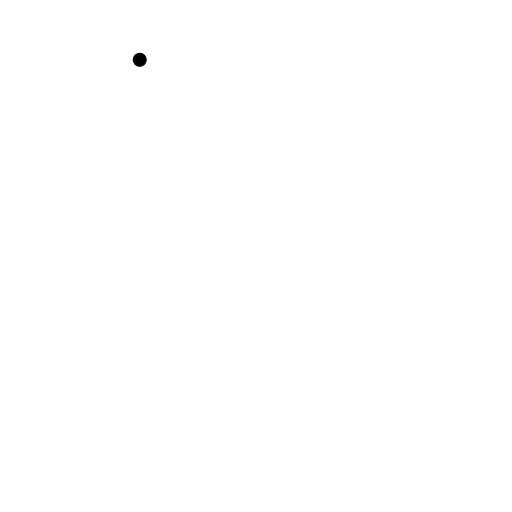
t = 0.00 s
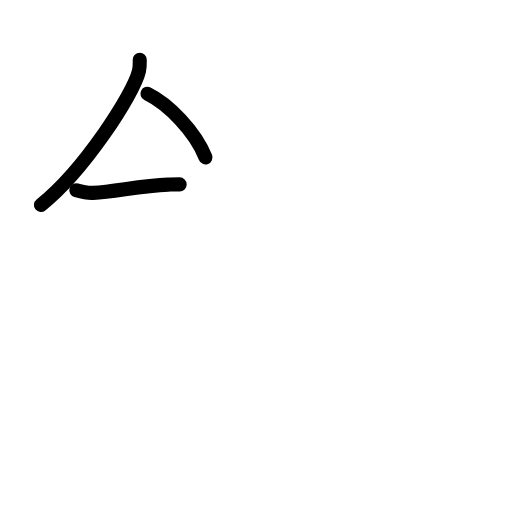
t = 2.80 s
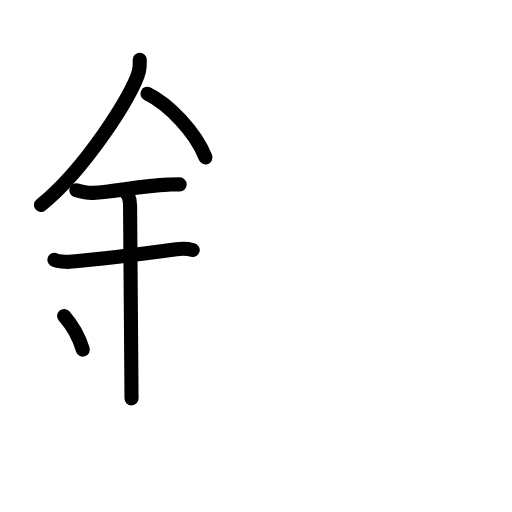
t = 5.60 s
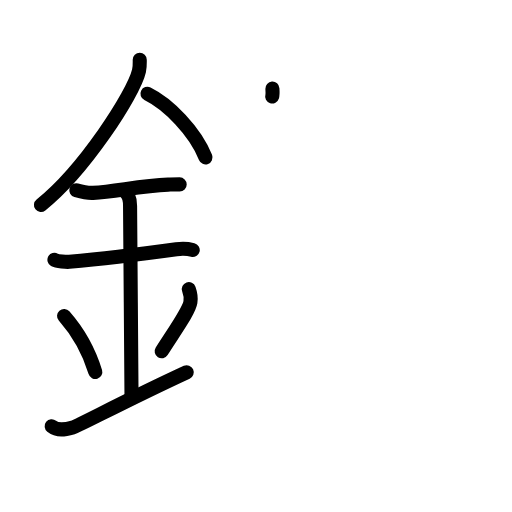
t = 8.40 s
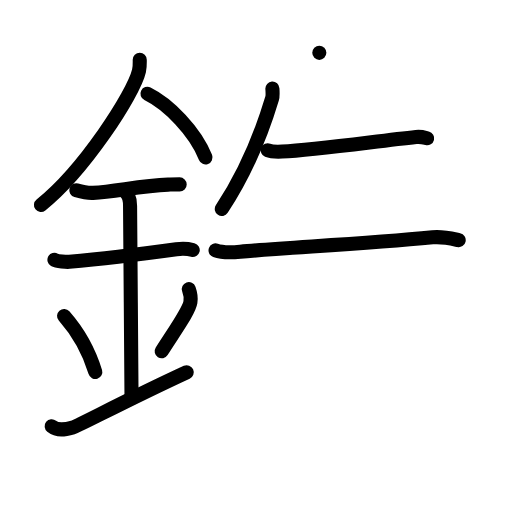
t = 11.20 s
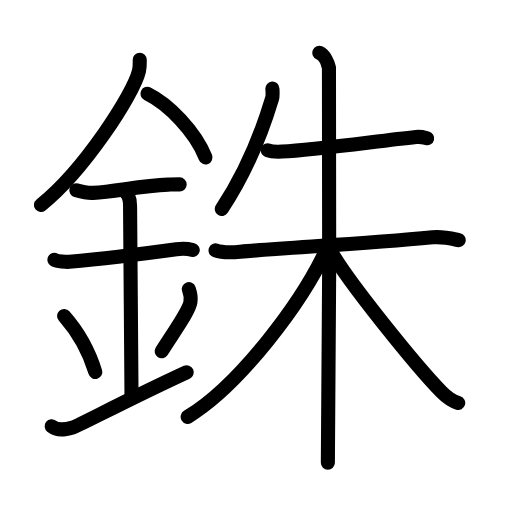
t = 14.00 s

The animated SVG that drew these frames (rendered in a browser with its animation timeline set to each time). Animation: 41 SMIL elements (animate=41); one cycle of 14.00 s.

<?xml version="1.0" encoding="UTF-8"?>
<!--
AniKanjiVG is licensed by CC-BY-SA Paul C. Sommerhoff (https://bitbucket.org/sommerhoff/anikanjivg).
AniKanjiVG uses KanjiVG which is licensed by CC-BY-SA Ulrich Apel (http://kanjivg.tagaini.net).
See also http://creativecommons.org/licenses/by-sa/3.0/
-->
<svg xmlns:kvg='http://kanjivg.tagaini.net' xmlns='http://www.w3.org/2000/svg' width='109' height='109' viewBox='0 0 109 109' style='fill:none;stroke:#000000;stroke-width:3;stroke-linecap:round;stroke-linejoin:round;' id="kvg:kanji_09296"><g id="kvg:09296" kvg:element="銖"><g id="kvg:09296-g1" kvg:element="金" kvg:position="left" kvg:radical="general"><path id="kvg:09296-s1" kvg:type="㇒" d="M29.75,12.74c0,0.78,0.05,1.41-0.16,2.35C28.47,20,17.83,36.37,8.72,43.63"><animate attributeName="d" begin="0.0s" dur="0.5s" from="M29.75,12.74C29.75,12.74,29.75,12.74,29.75,12.74" to="M29.75,12.74c0,0.78,0.05,1.41-0.16,2.35" />
<animate attributeName="d" begin="0.5s" dur="0.5s" from="M29.75,12.74c0,0.78,0.05,1.41-0.16,2.35c0,0,0,0,0,0,0" to="M29.75,12.74c0,0.78,0.05,1.41-0.16,2.35C28.47,20,17.83,36.37,8.72,43.63" />
</path>
<path id="kvg:09296-s2" kvg:type="㇔/㇏" d="M31.39,19.96c4.47,2.19,10.18,8.02,12.36,13.54"><animate attributeName="d" begin="1.0s" dur="1.0s" from="M31.39,19.96C31.39,19.96,31.39,19.96,31.39,19.96" to="M31.39,19.96c4.47,2.19,10.18,8.02,12.36,13.54" />
<animate attributeName="d" begin="0s" dur="1.0s" from="M-100,-100" to="M-100,-100" />
</path>
<path id="kvg:09296-s3" kvg:type="㇐" d="M16.25,40.5c1.75,0.5,2.99,0.59,3.55,0.56c4.95-0.31,10.17-1.53,16-1.75c0.84-0.03,1.02-0.05,2.45-0.05"><animate attributeName="d" begin="2.0s" dur="0.3333333333333333s" from="M16.25,40.5C16.25,40.5,16.25,40.5,16.25,40.5" to="M16.25,40.5c1.75,0.5,2.99,0.59,3.55,0.56" />
<animate attributeName="d" begin="2.3333333333333335s" dur="0.3333333333333333s" from="M16.25,40.5c1.75,0.5,2.99,0.59,3.55,0.56c0,0,0,0,0,0,0" to="M16.25,40.5c1.75,0.5,2.99,0.59,3.55,0.56c4.95-0.31,10.17-1.53,16-1.75" />
<animate attributeName="d" begin="2.6666666666666665s" dur="0.3333333333333333s" from="M16.25,40.5c1.75,0.5,2.99,0.59,3.55,0.56c4.95-0.31,10.17-1.53,16-1.75c0,0,0,0,0,0,0" to="M16.25,40.5c1.75,0.5,2.99,0.59,3.55,0.56c4.95-0.31,10.17-1.53,16-1.75c0.84-0.03,1.02-0.05,2.45-0.05" />
<animate attributeName="d" begin="0s" dur="2.0s" from="M-100,-100" to="M-100,-100" />
</path>
<path id="kvg:09296-s4" kvg:type="㇐" d="M11.59,55.31c0.59,0.33,2.56,0.48,3.17,0.43c5.49-0.49,15.99-1.74,22.78-2.67c0.74-0.1,2.38-0.13,3.49,0.15"><animate attributeName="d" begin="3.0s" dur="0.3333333333333333s" from="M11.59,55.31C11.59,55.31,11.59,55.31,11.59,55.31" to="M11.59,55.31c0.59,0.33,2.56,0.48,3.17,0.43" />
<animate attributeName="d" begin="3.3333333333333335s" dur="0.3333333333333333s" from="M11.59,55.31c0.59,0.33,2.56,0.48,3.17,0.43c0,0,0,0,0,0,0" to="M11.59,55.31c0.59,0.33,2.56,0.48,3.17,0.43c5.49-0.49,15.99-1.74,22.78-2.67" />
<animate attributeName="d" begin="3.6666666666666665s" dur="0.3333333333333333s" from="M11.59,55.31c0.59,0.33,2.56,0.48,3.17,0.43c5.49-0.49,15.99-1.74,22.78-2.67c0,0,0,0,0,0,0" to="M11.59,55.31c0.59,0.33,2.56,0.48,3.17,0.43c5.49-0.49,15.99-1.74,22.78-2.67c0.74-0.1,2.38-0.13,3.49,0.15" />
<animate attributeName="d" begin="0s" dur="3.0s" from="M-100,-100" to="M-100,-100" />
</path>
<path id="kvg:09296-s5" kvg:type="㇑a" d="M26.45,40.69c1.24,0.78,1.24,2.52,1.24,3.14C27.69,48.18,28,80,28,84.81"><animate attributeName="d" begin="4.0s" dur="0.5s" from="M26.45,40.69C26.45,40.69,26.45,40.69,26.45,40.69" to="M26.45,40.69c1.24,0.78,1.24,2.52,1.24,3.14" />
<animate attributeName="d" begin="4.5s" dur="0.5s" from="M26.45,40.69c1.24,0.78,1.24,2.52,1.24,3.14c0,0,0,0,0,0,0" to="M26.45,40.69c1.24,0.78,1.24,2.52,1.24,3.14C27.69,48.18,28,80,28,84.81" />
<animate attributeName="d" begin="0s" dur="4.0s" from="M-100,-100" to="M-100,-100" />
</path>
<path id="kvg:09296-s6" kvg:type="㇔" d="M13.64,67.26c3.93,4.48,5.85,9.32,6.65,11.94"><animate attributeName="d" begin="5.0s" dur="1.0s" from="M13.64,67.26C13.64,67.26,13.64,67.26,13.64,67.26" to="M13.64,67.26c3.93,4.48,5.85,9.32,6.65,11.94" />
<animate attributeName="d" begin="0s" dur="5.0s" from="M-100,-100" to="M-100,-100" />
</path>
<path id="kvg:09296-s7" kvg:type="㇒" d="M40.2,61.55c0.3,0.84,0.46,2.06,0.34,2.76c-0.3,1.81-2.71,5.13-6.12,10.47"><animate attributeName="d" begin="6.0s" dur="0.5s" from="M40.2,61.55C40.2,61.55,40.2,61.55,40.2,61.55" to="M40.2,61.55c0.3,0.84,0.46,2.06,0.34,2.76" />
<animate attributeName="d" begin="6.5s" dur="0.5s" from="M40.2,61.55c0.3,0.84,0.46,2.06,0.34,2.76c0,0,0,0,0,0,0" to="M40.2,61.55c0.3,0.84,0.46,2.06,0.34,2.76c-0.3,1.81-2.71,5.13-6.12,10.47" />
<animate attributeName="d" begin="0s" dur="6.0s" from="M-100,-100" to="M-100,-100" />
</path>
<path id="kvg:09296-s8" kvg:type="㇀/㇐" d="M11,90.75c1.25,1,2.75,0.75,4.5,0.25c1.29-0.37,11.25-5.75,24.25-11.75"><animate attributeName="d" begin="7.0s" dur="0.5s" from="M11,90.75C11,90.75,11,90.75,11,90.75" to="M11,90.75c1.25,1,2.75,0.75,4.5,0.25" />
<animate attributeName="d" begin="7.5s" dur="0.5s" from="M11,90.75c1.25,1,2.75,0.75,4.5,0.25c0,0,0,0,0,0,0" to="M11,90.75c1.25,1,2.75,0.75,4.5,0.25c1.29-0.37,11.25-5.75,24.25-11.75" />
<animate attributeName="d" begin="0s" dur="7.0s" from="M-100,-100" to="M-100,-100" />
</path>
</g>
<g id="kvg:09296-g2" kvg:element="朱" kvg:position="right"><path id="kvg:09296-s9" kvg:type="㇒" d="M57.99,18.86c0.03,0.52,0.12,1.5-0.06,2.09c-2.2,7.35-5.43,15.55-10.71,23.54"><animate attributeName="d" begin="8.0s" dur="0.5s" from="M57.99,18.86C57.99,18.86,57.99,18.86,57.99,18.86" to="M57.99,18.86c0.03,0.52,0.12,1.5-0.06,2.09" />
<animate attributeName="d" begin="8.5s" dur="0.5s" from="M57.99,18.86c0.03,0.52,0.12,1.5-0.06,2.09c0,0,0,0,0,0,0" to="M57.99,18.86c0.03,0.52,0.12,1.5-0.06,2.09c-2.2,7.35-5.43,15.55-10.71,23.54" />
<animate attributeName="d" begin="0s" dur="8.0s" from="M-100,-100" to="M-100,-100" />
</path>
<g id="kvg:09296-g3" kvg:element="未"><path id="kvg:09296-s10" kvg:type="㇐" d="M56.99,32c0.67,0.27,2.41,0.3,3.08,0.27c7.01-0.31,19.98-2.2,28.51-3.1c1.12-0.12,1.8,0.13,2.36,0.27"><animate attributeName="d" begin="9.0s" dur="0.3333333333333333s" from="M56.99,32C56.99,32,56.99,32,56.99,32" to="M56.99,32c0.67,0.27,2.41,0.3,3.08,0.27" />
<animate attributeName="d" begin="9.333333333333334s" dur="0.3333333333333333s" from="M56.99,32c0.67,0.27,2.41,0.3,3.08,0.27c0,0,0,0,0,0,0" to="M56.99,32c0.67,0.27,2.41,0.3,3.08,0.27c7.01-0.31,19.98-2.2,28.51-3.1" />
<animate attributeName="d" begin="9.666666666666666s" dur="0.3333333333333333s" from="M56.99,32c0.67,0.27,2.41,0.3,3.08,0.27c7.01-0.31,19.98-2.2,28.51-3.1c0,0,0,0,0,0,0" to="M56.99,32c0.67,0.27,2.41,0.3,3.08,0.27c7.01-0.31,19.98-2.2,28.51-3.1c1.12-0.12,1.8,0.13,2.36,0.27" />
<animate attributeName="d" begin="0s" dur="9.0s" from="M-100,-100" to="M-100,-100" />
</path>
<g id="kvg:09296-g4" kvg:element="木"><path id="kvg:09296-s11" kvg:type="㇐" d="M45.89,53.31c0.83,0.3,3.05,0.49,5.26,0.28c9.49-0.89,25.72-1.58,40.95-3.06c2.21-0.21,4.17,0.3,5.55,0.6"><animate attributeName="d" begin="10.0s" dur="0.3333333333333333s" from="M45.89,53.31C45.89,53.31,45.89,53.31,45.89,53.31" to="M45.89,53.31c0.83,0.3,3.05,0.49,5.26,0.28" />
<animate attributeName="d" begin="10.333333333333334s" dur="0.3333333333333333s" from="M45.89,53.31c0.83,0.3,3.05,0.49,5.26,0.28c0,0,0,0,0,0,0" to="M45.89,53.31c0.83,0.3,3.05,0.49,5.26,0.28c9.49-0.89,25.72-1.58,40.95-3.06" />
<animate attributeName="d" begin="10.666666666666666s" dur="0.3333333333333333s" from="M45.89,53.31c0.83,0.3,3.05,0.49,5.26,0.28c9.49-0.89,25.72-1.58,40.95-3.06c0,0,0,0,0,0,0" to="M45.89,53.31c0.83,0.3,3.05,0.49,5.26,0.28c9.49-0.89,25.72-1.58,40.95-3.06c2.21-0.21,4.17,0.3,5.55,0.6" />
<animate attributeName="d" begin="0s" dur="10.0s" from="M-100,-100" to="M-100,-100" />
</path>
<path id="kvg:09296-s12" kvg:type="㇑" d="M67.98,11.25c1.14,0.49,1.82,2.2,2.05,3.17s0,77.97-0.23,84.08"><animate attributeName="d" begin="11.0s" dur="1.0s" from="M67.98,11.25C67.98,11.25,67.98,11.25,67.98,11.25" to="M67.98,11.25c1.14,0.49,1.82,2.2,2.05,3.17s0,77.97-0.23,84.08" />
<animate attributeName="d" begin="0s" dur="11.0s" from="M-100,-100" to="M-100,-100" />
</path>
<path id="kvg:09296-s13" kvg:type="㇒" d="M69.75,52.54c-5.26,11.75-18.86,29.56-29.8,36.21"><animate attributeName="d" begin="12.0s" dur="1.0s" from="M69.75,52.54C69.75,52.54,69.75,52.54,69.75,52.54" to="M69.75,52.54c-5.26,11.75-18.86,29.56-29.8,36.21" />
<animate attributeName="d" begin="0s" dur="12.0s" from="M-100,-100" to="M-100,-100" />
</path>
<path id="kvg:09296-s14" kvg:type="㇏" d="M70.35,53.31c3.51,6.41,18.35,24.71,23.58,30.06c1.31,1.34,2.35,2.02,3.62,2.42"><animate attributeName="d" begin="13.0s" dur="0.5s" from="M70.35,53.31C70.35,53.31,70.35,53.31,70.35,53.31" to="M70.35,53.31c3.51,6.41,18.35,24.71,23.58,30.06" />
<animate attributeName="d" begin="13.5s" dur="0.5s" from="M70.35,53.31c3.51,6.41,18.35,24.71,23.58,30.06c0,0,0,0,0,0,0" to="M70.35,53.31c3.51,6.41,18.35,24.71,23.58,30.06c1.31,1.34,2.35,2.02,3.62,2.42" />
<animate attributeName="d" begin="0s" dur="13.0s" from="M-100,-100" to="M-100,-100" />
</path>
</g>
</g>
</g>
</g>
</svg>
